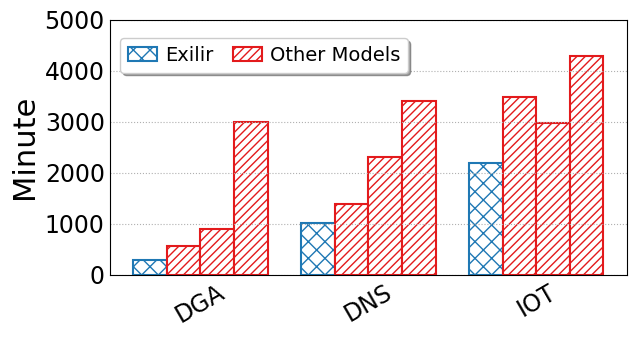

Reproduce this figure in Python.
import matplotlib
from matplotlib import pyplot as plt
import numpy as np
import seaborn as sns
from matplotlib.backends.backend_pdf import PdfPages
from matplotlib.pyplot import MultipleLocator
from matplotlib import rcParams

config = {
    "font.family": 'serif',
    "font.size": 11,
    "mathtext.fontset": 'stix',
    "font.serif": ['Times New Roman'],
}  #设置一些字体和大小

matplotlib.rc('pdf', fonttype=42)
FONTSIZE = 29
ALLWIDTH = 1.5
Marker = ['o', 'v', '8', 's', 'p', '^', '<', '>', '*', 'h', 'H', 'D', 'd', 'P', 'X']
HATCH = ['+', 'x', '/', 'o', '|', '\\', '-', 'O', '.', '*']
Line_Style = ['-', '--', '-.', ':']
COLORS = sns.color_palette("Paired")
rcParams.update(config)

def bar_plot(x_label='Sketches', y_label='Minute'):
    FONTSIZE = 22
    width = 0.2
    y = np.array([[302,568,906,2998], [1022,1392,2304,3405],
                  [2191,3480,2976,4284]])
    x_labels = ['DGA', 'DNS', 'IOT']
    legend_labels = ['Exilir','Other Models']
    x = np.arange(len(x_labels))
    x=np.arange(3)

    fig, ax = plt.subplots(figsize=(6.5,3.5))
    # ax.bar(x - 1.5*width, y[:, 0], width=width, label=legend_labels[0], color='white',
    #        ec=COLORS[1], hatch=HATCH[1] * 2, linewidth=ALLWIDTH)
    ax.bar(x - 1.5*width, y[:, 0], width=width,  color='white',label=legend_labels[0],
           ec=COLORS[1], hatch=HATCH[1] * 2, linewidth=ALLWIDTH)
    ax.bar(x -0.5*width, y[:, 1], width=width,  color='white',label=legend_labels[1],
           ec=COLORS[5], hatch=HATCH[2] * 4, linewidth=ALLWIDTH)
    ax.bar(x +0.5*width, y[:, 2], width=width, color='white',
           ec=COLORS[5], hatch=HATCH[2] * 4, linewidth=ALLWIDTH)
    ax.bar(x + 1.5*width, y[:, 3], width=width,  color='white',
           ec=COLORS[5], hatch=HATCH[2] * 4, linewidth=ALLWIDTH)

    ax.set_xticks(x)
    ax.set_xticklabels(x_labels,fontsize = 'small',rotation = 30)
    # ax.set_xlabel(x_label, fontsize=FONTSIZE)
    ax.set_ylabel(y_label, fontsize=FONTSIZE)
    # plt.yscale('log')
    plt.ylim(0,5000)
    y_major_locator = MultipleLocator(1000)
    ax = plt.gca()
    ax.yaxis.set_major_locator(y_major_locator)
    ax.tick_params(labelsize=FONTSIZE - 5)
    plt.tick_params(axis='both', which='both', length=0)
    ax.grid(linestyle=':', axis='y')
    fig.legend(fontsize=FONTSIZE - 8, loc='upper left', ncol=4,
               handlelength=ALLWIDTH, handletextpad=0.4, columnspacing=1, frameon=True, shadow=True, bbox_to_anchor=(0.18, 0.9))
    plt.tight_layout()

    # plt.rc('font', family='SimHei', size=12)

    # pp = PdfPages('时间对比.pdf')
    # plt.savefig(pp, format='pdf', bbox_inches='tight')
    # pp.close()
    # plt.savefig('DNS多指标对比.jpg', dpi=300)
    plt.show()

if __name__=='__main__':
    bar_plot()
